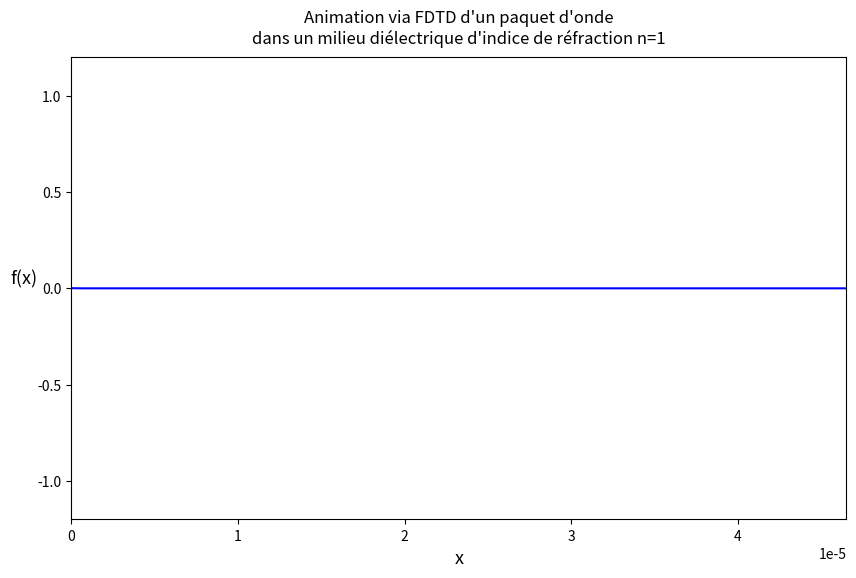

Recreate this plot in Python.
#!/usr/bin/env python3
# -*- coding: utf-8 -*-
"""
Created on Wed Sep 16 08:08:03 2026

@author: magat-j
joanny.magat@etu.umontpellier.fr

TP FDTD de M2
"""

# c) du TP M2

import numpy as np
import matplotlib.pyplot as plt
import matplotlib.animation as animation

c=2.99792458e8
lambda0=1.55e-6 #longueur d'onde telecom, celle de la fibre optique
N_lambda=20
S=0.9
T=lambda0/c
omega=2*np.pi/T
tau=3*T
tc=8*T
xmin=0
xmax=30*lambda0
dx=lambda0/N_lambda
dt=S*dx/c
N=30*N_lambda+1
T_tot=10000

x=np.linspace(xmin,xmax,N)
unm=np.linspace(0,0,N)
un=np.linspace(0,0,N)
unp=np.linspace(0,0,N)

#Permittivité relative
esp_r=np.ones(N) #Vide en dehors de la lame

n1 = 1 #Indice de réfraction dans le vide

for i in range(N): #Ici la boucle ne sert à rien mais c'est pour les questions suivantes
    esp_r[i]=n1**2

fig, ax = plt.subplots(figsize=(10, 6)) #largeur, hauteur
line, = ax.plot([], [], "blue") #label="Paquet d'onde"

"""
#Centrage de la fenetre de la figure
manager = plt.get_current_fig_manager()
window = manager.window

screen = window.screen().availableGeometry()

window.move(
    (screen.width() - window.width()) // 2,
    (screen.height() - window.height()) // 2)
"""

ax.set_xlim(xmin, xmax)
ax.set_ylim(-1.2, 1.2)

ax.set_title(
    f"Animation via FDTD d'un paquet d'onde\ndans un milieu diélectrique d'indice de réfraction n={n1}",
    fontweight="normal",
    pad=10)
ax.set_xlabel(
    "x",
    fontsize=13,
    rotation=0,
    labelpad=5)
ax.set_ylabel(
    r"f(x)",
    fontsize=13,
    rotation=0,
    labelpad=10)

def animate(n): 
    
    tnp = (n+1) * dt
    
    for i in range(1,N-1):
        unp[i]= S**2 / esp_r[i] * (un[i+1]-2*un[i]+un[i-1]) + 2*un[i] - unm[i]
    
    unp[0]=np.cos(omega*(tnp-tc))*np.exp(-((tnp-tc)/tau)**2)
        
    line.set_data(x, unp)
    unm[:]=un[:]
    un[:]=unp[:]
    
    return line,
 
ani = animation.FuncAnimation(fig, animate, frames=T_tot,
                              interval=1, blit=True, repeat=False)
plt.show()
